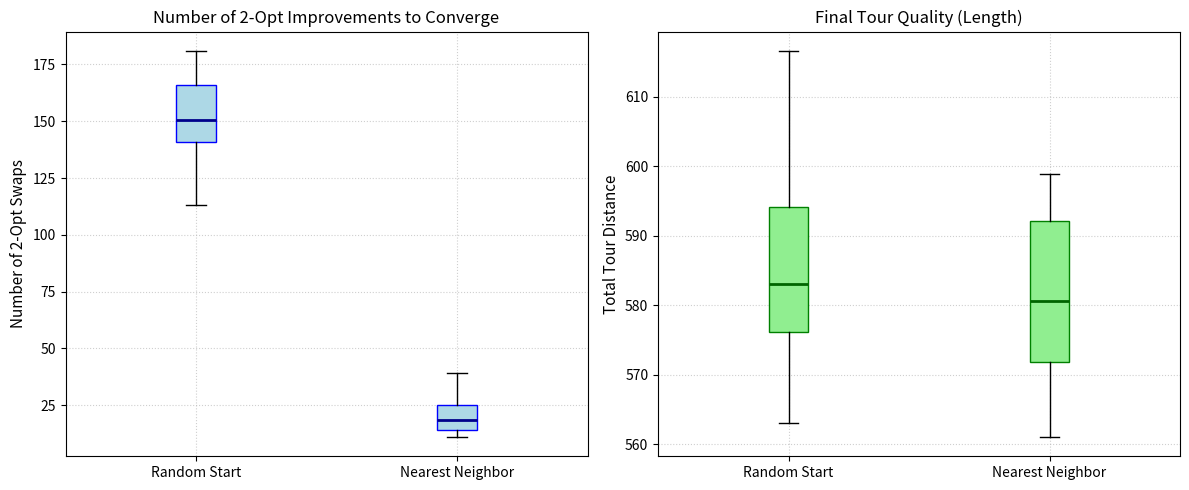

Recreate this plot in Python.
import math
import random
import matplotlib.pyplot as plt

# Generate random 2D city coordinates within a 100x100 grid
def generate_cities(num_cities: int, seed: int = 42) -> list[tuple[float, float]]:
    rng = random.Random(seed)
    return [(rng.uniform(0, 100), rng.uniform(0, 100)) for _ in range(num_cities)]

# Precompute Euclidean distances between all pairs of cities
def compute_distance_matrix(cities: list[tuple[float, float]]) -> list[list[float]]:
    n = len(cities)
    matrix = [[0.0] * n for _ in range(n)]
    for i in range(n):
        for j in range(n):
            matrix[i][j] = math.dist(cities[i], cities[j])
    return matrix

# Calculate the total closed-loop length of a tour
def tour_length(tour: list[int], dist_matrix: list[list[float]]) -> float:
    n = len(tour)
    return sum(dist_matrix[tour[i]][tour[(i + 1) % n]] for i in range(n))

# Generates a constructive Nearest Neighbor tour starting from a specific node
def nearest_neighbor_tour(num_cities: int, dist_matrix: list[list[float]], start_node: int) -> list[int]:
    unvisited = set(range(num_cities))
    unvisited.remove(start_node)
    tour = [start_node]
    current = start_node

    while unvisited:
        next_city = min(unvisited, key=lambda city: dist_matrix[current][city])
        unvisited.remove(next_city)
        tour.append(next_city)
        current = next_city

    return tour

# Apply 2-opt local search until no further edge-uncrossing move improves total length
def two_opt_local_search(initial_tour: list[int], dist_matrix: list[list[float]]) -> tuple[list[int], int, float]:
    tour = list(initial_tour)
    n = len(tour)
    improvements = 0
    improved = True

    while improved:
        improved = False
        for i in range(1, n - 1):
            for k in range(i + 1, n):
                a, b = tour[i - 1], tour[i]
                c, d = tour[k], tour[(k + 1) % n]

                # Delta distance if subsegment tour[i:k+1] is reversed
                delta = (dist_matrix[a][c] + dist_matrix[b][d]) - (dist_matrix[a][b] + dist_matrix[c][d])

                if delta < -1e-9:  # strict improvement
                    tour[i:k + 1] = reversed(tour[i:k + 1])
                    improvements += 1
                    improved = True
                    break
            if improved:
                break

    return tour, improvements, tour_length(tour, dist_matrix)


def run_experiment():
    num_cities = 50
    num_trials = 50
    cities = generate_cities(num_cities, seed=2026)
    dist_matrix = compute_distance_matrix(cities)

    random_improvements = []
    random_final_lengths = []

    nn_improvements = []
    nn_final_lengths = []

    for trial in range(num_trials):
        rng = random.Random(trial)

        # 1. Random start
        rand_start = list(range(num_cities))
        rng.shuffle(rand_start)
        _, rand_imp, rand_len = two_opt_local_search(rand_start, dist_matrix)
        random_improvements.append(rand_imp)
        random_final_lengths.append(rand_len)

        # 2. Nearest Neighbor start (random start node)
        start_city = rng.randint(0, num_cities - 1)
        nn_start = nearest_neighbor_tour(num_cities, dist_matrix, start_city)
        _, nn_imp, nn_len = two_opt_local_search(nn_start, dist_matrix)
        nn_improvements.append(nn_imp)
        nn_final_lengths.append(nn_len)

    avg_rand_imp = sum(random_improvements) / num_trials
    avg_rand_len = sum(random_final_lengths) / num_trials
    avg_nn_imp = sum(nn_improvements) / num_trials
    avg_nn_len = sum(nn_final_lengths) / num_trials

    print(f"=== 2-Opt Local Search Benchmark ({num_cities} Cities, {num_trials} Trials) ===")
    print(f"{'Initialization Strategy':<28}{'Avg. Improvements':<20}{'Avg. Final Tour Length':<24}")
    print("-" * 72)
    print(f"{'Random Initial Tour':<28}{avg_rand_imp:<20.2f}{avg_rand_len:<24.2f}")
    print(f"{'Nearest Neighbor Tour':<28}{avg_nn_imp:<20.2f}{avg_nn_len:<24.2f}")
    print("-" * 72)

    fig, (ax1, ax2) = plt.subplots(1, 2, figsize=(12, 5))

    # Improvements count
    ax1.boxplot([random_improvements, nn_improvements], patch_artist=True,
                boxprops=dict(facecolor='lightblue', color='blue'),
                medianprops=dict(color='darkblue', linewidth=2))
    ax1.set_xticks([1, 2])
    ax1.set_xticklabels(['Random Start', 'Nearest Neighbor'])
    ax1.set_title(r'Number of 2-Opt Improvements to Converge', fontsize=12)
    ax1.set_ylabel(r'Number of 2-Opt Swaps', fontsize=11)
    ax1.grid(True, linestyle=':', alpha=0.6)

    # Final tour length (Quality)
    ax2.boxplot([random_final_lengths, nn_final_lengths], patch_artist=True,
                boxprops=dict(facecolor='lightgreen', color='green'),
                medianprops=dict(color='darkgreen', linewidth=2))
    ax2.set_xticks([1, 2])
    ax2.set_xticklabels(['Random Start', 'Nearest Neighbor'])
    ax2.set_title(r'Final Tour Quality (Length)', fontsize=12)
    ax2.set_ylabel(r'Total Tour Distance', fontsize=11)
    ax2.grid(True, linestyle=':', alpha=0.6)

    plt.tight_layout()
    plt.savefig('local_search_comparison.png', dpi=300)
    plt.show()


if __name__ == "__main__":
    run_experiment()
